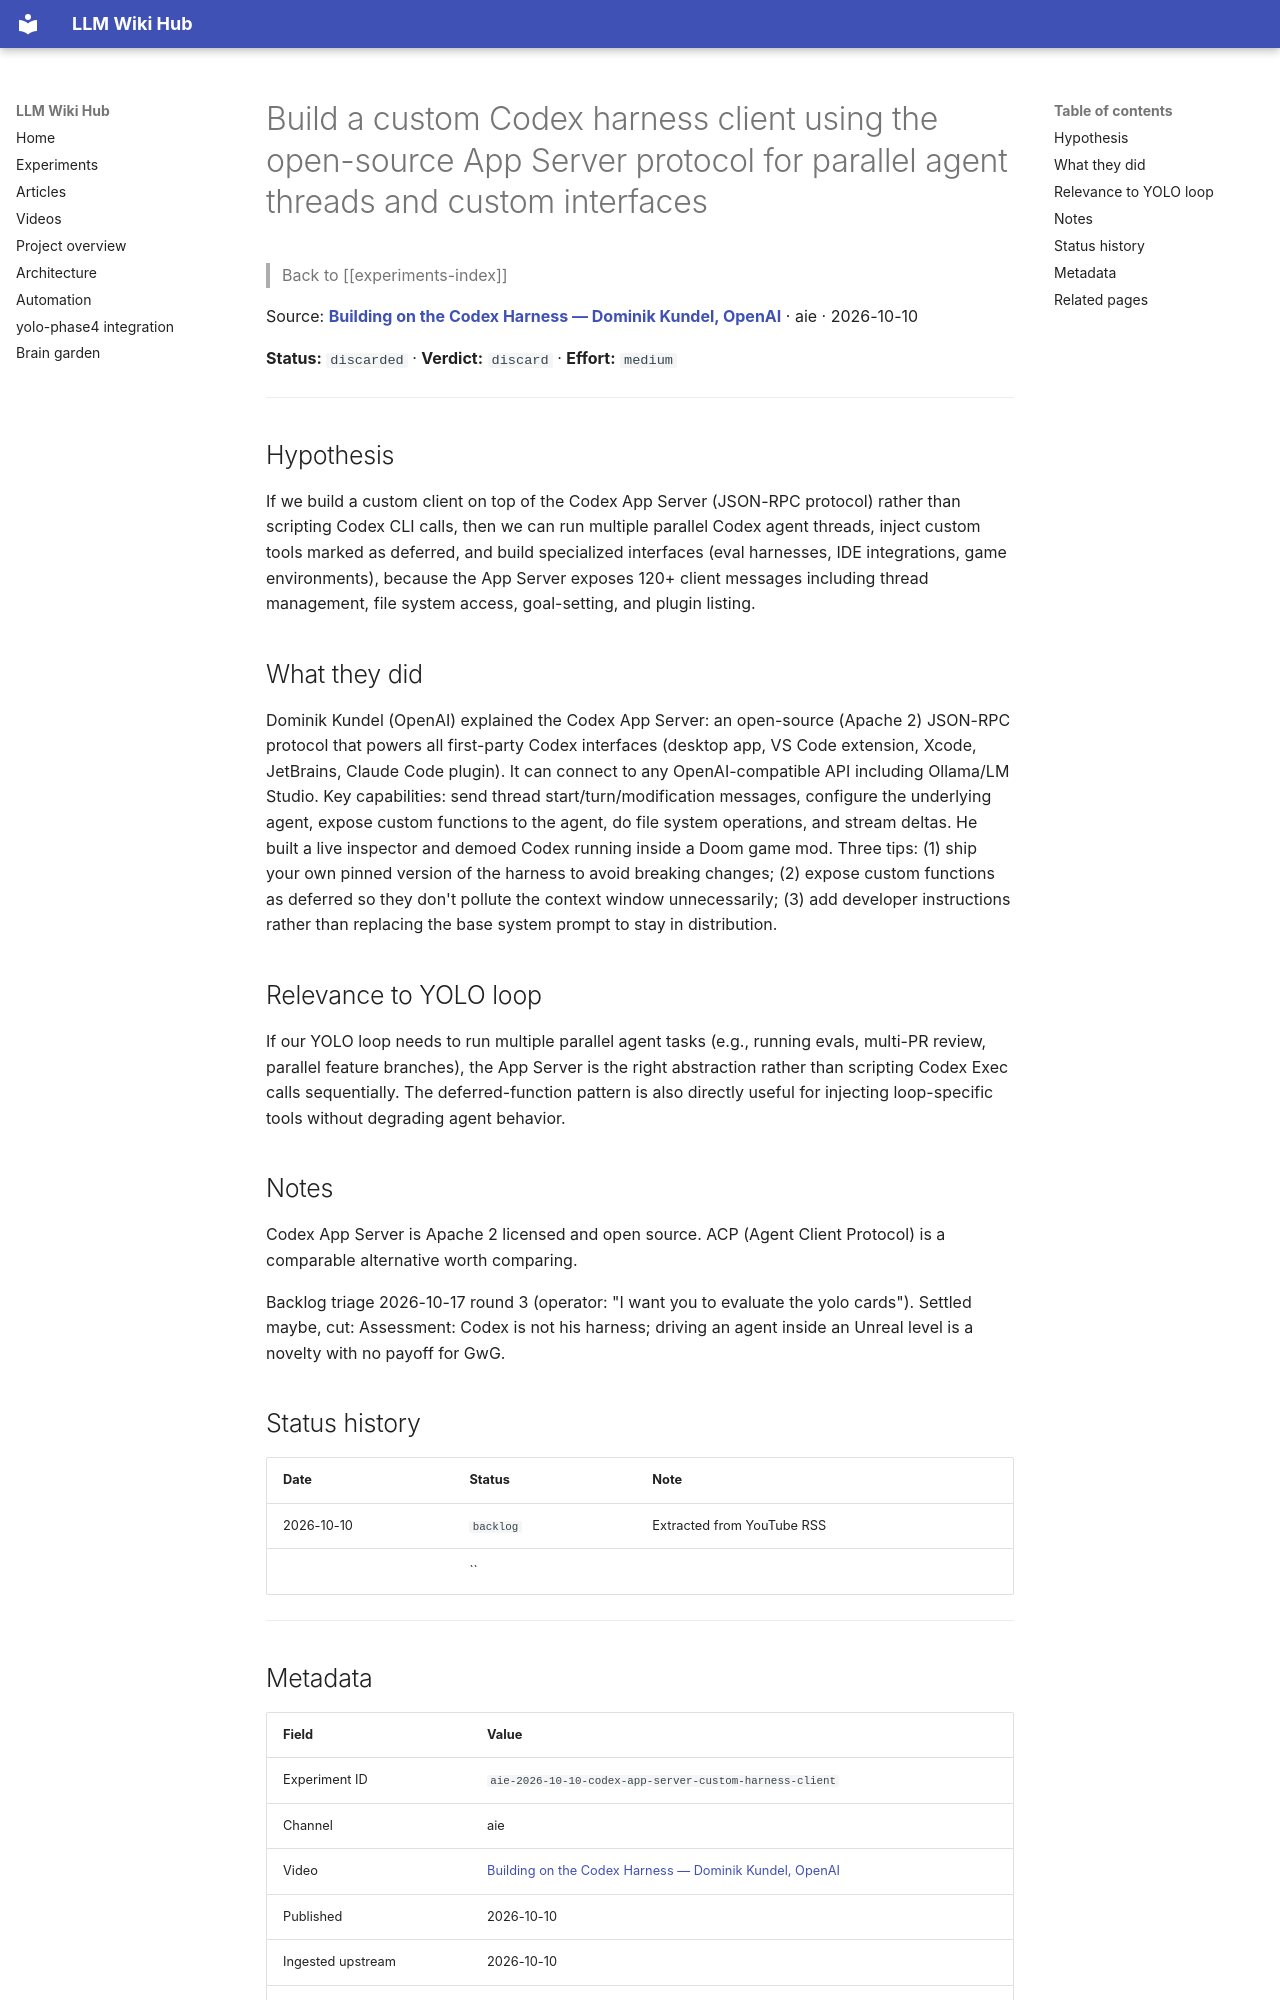

repository: Anguijm/llm-wiki-hub · page: experiments/aie-2026-10-10-codex-app-server-custom-harness-client/index.html · generator: mkdocs

# Build a custom Codex harness client using the open-source App Server protocol for parallel agent threads and custom interfaces

> Back to [[experiments-index]]

Source: **[Building on the Codex Harness — Dominik Kundel, OpenAI](https://www.youtube.com/watch?v=9WiBJRO84yY)** · aie · 2026-10-10

**Status:** `discarded` · **Verdict:** `discard` · **Effort:** `medium`

---

## Hypothesis

If we build a custom client on top of the Codex App Server (JSON-RPC protocol) rather than scripting Codex CLI calls, then we can run multiple parallel Codex agent threads, inject custom tools marked as deferred, and build specialized interfaces (eval harnesses, IDE integrations, game environments), because the App Server exposes 120+ client messages including thread management, file system access, goal-setting, and plugin listing.

## What they did

Dominik Kundel (OpenAI) explained the Codex App Server: an open-source (Apache 2) JSON-RPC protocol that powers all first-party Codex interfaces (desktop app, VS Code extension, Xcode, JetBrains, Claude Code plugin). It can connect to any OpenAI-compatible API including Ollama/LM Studio. Key capabilities: send thread start/turn/modification messages, configure the underlying agent, expose custom functions to the agent, do file system operations, and stream deltas. He built a live inspector and demoed Codex running inside a Doom game mod. Three tips: (1) ship your own pinned version of the harness to avoid breaking changes; (2) expose custom functions as deferred so they don't pollute the context window unnecessarily; (3) add developer instructions rather than replacing the base system prompt to stay in distribution.

## Relevance to YOLO loop

If our YOLO loop needs to run multiple parallel agent tasks (e.g., running evals, multi-PR review, parallel feature branches), the App Server is the right abstraction rather than scripting Codex Exec calls sequentially. The deferred-function pattern is also directly useful for injecting loop-specific tools without degrading agent behavior.

## Notes

Codex App Server is Apache 2 licensed and open source. ACP (Agent Client Protocol) is a comparable alternative worth comparing.

Backlog triage 2026-10-17 round 3 (operator: "I want you to evaluate the yolo cards"). Settled maybe, cut: Assessment: Codex is not his harness; driving an agent inside an Unreal level is a novelty with no payoff for GwG.

## Status history

| Date | Status | Note |
|---|---|---|
| 2026-10-10 | `backlog` | Extracted from YouTube RSS |
|  | `` |  |

---
